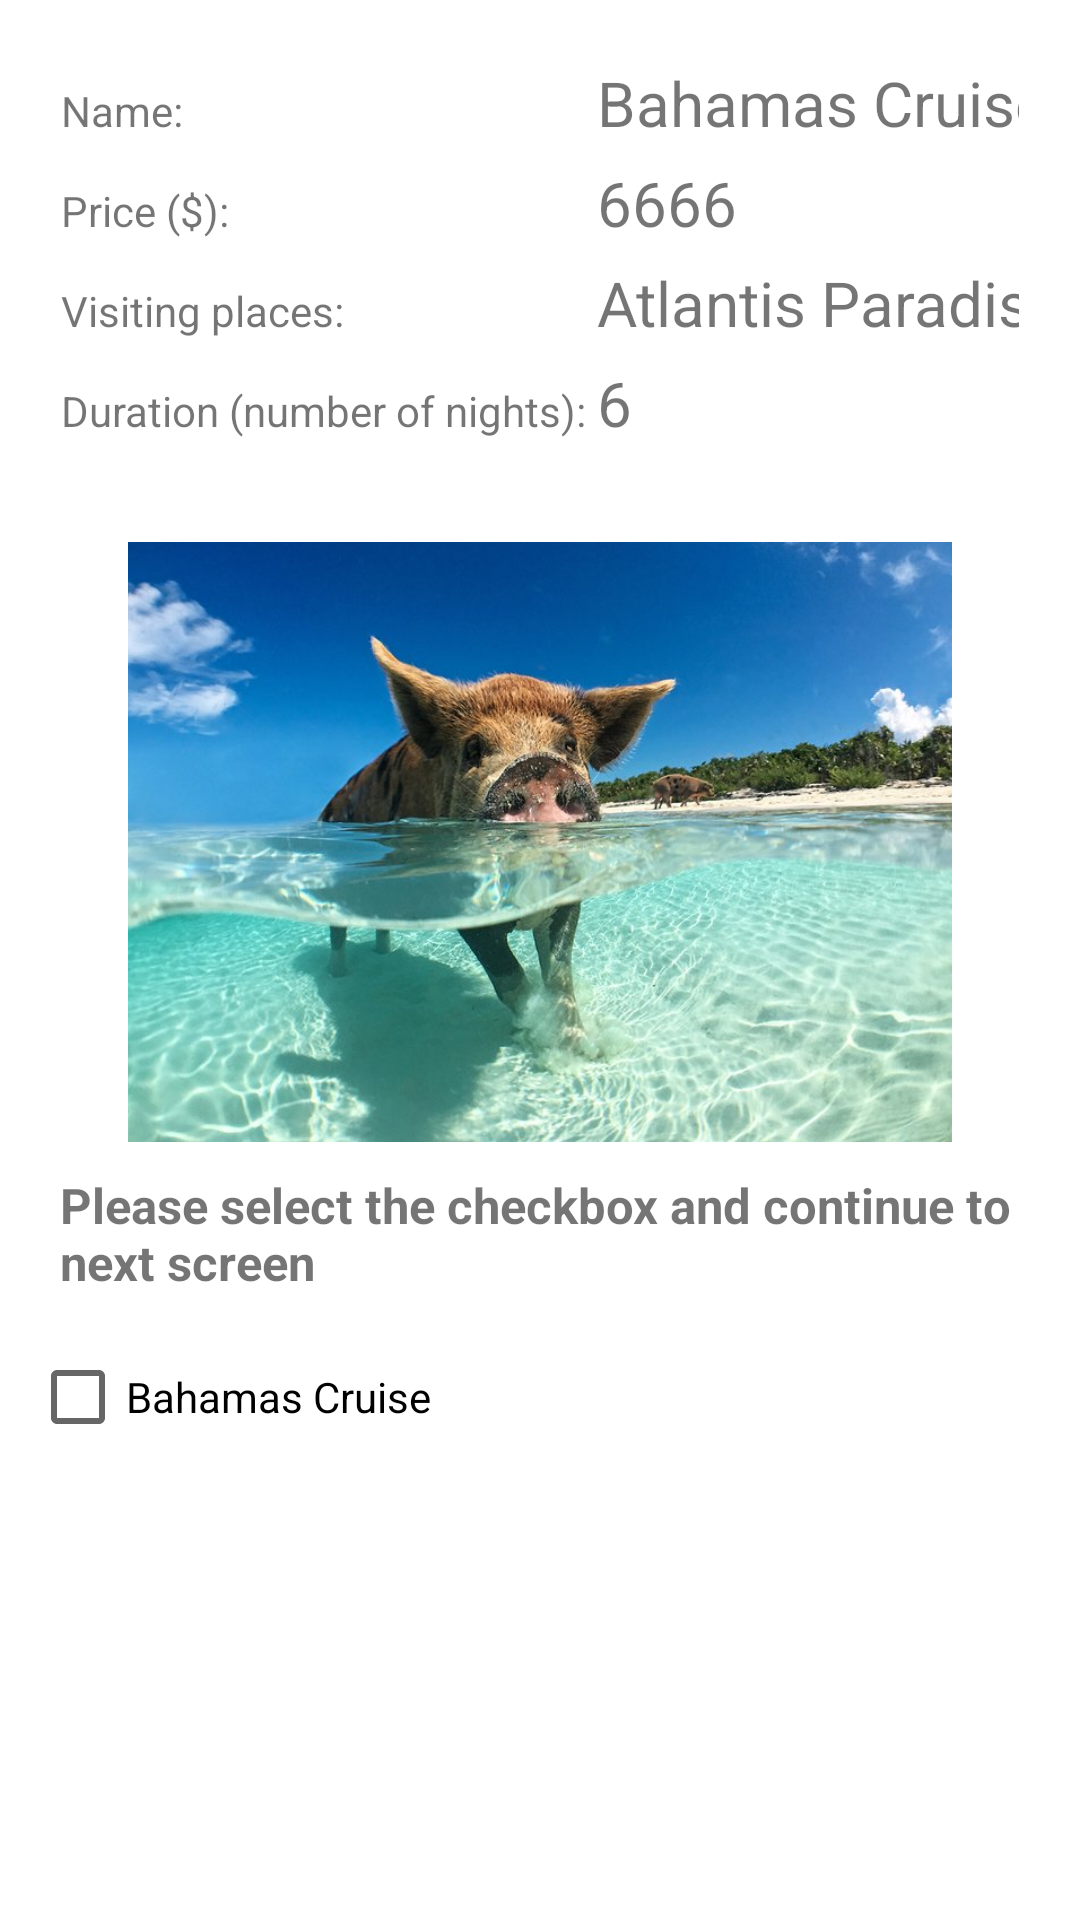

The Android layout XML behind this screen, and the referenced resources:
<!-- AndroidManifest.xml: application theme Theme.Group7_MAPD711_Assignment4 -->
<!-- res/layout/fragment_bahamas.xml -->
<?xml version="1.0" encoding="utf-8"?>
<LinearLayout xmlns:android="http://schemas.android.com/apk/res/android"
    xmlns:tools="http://schemas.android.com/tools"
    android:layout_width="match_parent"
    android:layout_height="match_parent"
    android:orientation="vertical"
    tools:context=".Fragments.BahamasFragment">
    <TableLayout
        android:layout_width="match_parent"
        android:layout_height="wrap_content"
        android:layout_margin="10dp"
        android:padding="5pt"
        >
        <TableRow
            android:minHeight="100px">
            <TextView android:text="Name: " />
            <TextView
                android:layout_width="match_parent"
                android:layout_height="match_parent"
                android:textSize="@dimen/normalFontSize"
                android:text="@string/bahamas" />
        </TableRow>
        <TableRow
            android:minHeight="100px">
            <TextView android:text="Price ($): " />
            <TextView
                android:id="@+id/price"
                android:layout_width="match_parent"
                android:layout_height="match_parent"
                android:textSize="@dimen/normalFontSize"
                android:text="@string/cruise_price_bahamas" />
        </TableRow>
        <TableRow
            android:minHeight="100px">
            <TextView android:text="Visiting places: " />
            <TextView
                android:id="@+id/visiting_places"
                android:layout_width="match_parent"
                android:layout_height="match_parent"
                android:textSize="@dimen/normalFontSize"
                android:text="@string/visiting_places_bahamas" />
        </TableRow>
        <TableRow
            android:minHeight="100px">
            <TextView android:text="Duration (number of nights): " />
            <TextView
                android:id="@+id/duration"
                android:layout_width="match_parent"
                android:layout_height="match_parent"
                android:textSize="@dimen/normalFontSize"
                android:text="@string/duration_bahamas" />
        </TableRow>
    </TableLayout>

    <LinearLayout
        android:layout_marginLeft="30px"
        android:layout_marginRight="30px"
        android:layout_width="match_parent"
        android:layout_height="wrap_content"
        android:orientation="vertical">
        <ImageView
            android:layout_marginTop="20px"
            android:layout_height="200dp"
            android:layout_width="wrap_content"
            android:src="@drawable/bahamas"
            />
        <TextView
            android:layout_width="wrap_content"
            android:layout_height="wrap_content"
            style="@style/small_description_style"
            android:layout_margin="10dp"
            android:layout_gravity="center"
            android:text="@string/checkbox_text"
            />
        <CheckBox
            android:layout_width="wrap_content"
            android:layout_height="wrap_content"
            android:id="@+id/cruise_type"
            android:text="@string/bahamas"/>
    </LinearLayout>

</LinearLayout>
<!-- resources referenced by this layout -->
<resources>
  <dimen name="normalFontSize">10pt</dimen>
  <!-- drawable bahamas: jpg bitmap (drawable-v24, 75885 bytes) -->
  <string name="bahamas">Bahamas Cruise</string>
  <string name="checkbox_text">Please select the checkbox and continue to next screen</string>
  <string name="cruise_price_bahamas">6666</string>
  <string name="duration_bahamas">6</string>
  <string name="visiting_places_bahamas">Atlantis Paradise Island</string>
  <style name="small_description_style">
          <item name="android:textSize">8pt</item>
          <item name="android:textStyle">bold</item>
      </style>
  <style name="Theme.Group7_MAPD711_Assignment4" parent="Theme.MaterialComponents.DayNight.DarkActionBar">
          
          <item name="colorPrimary">@color/purple_500</item>
          <item name="colorPrimaryVariant">@color/purple_700</item>
          <item name="colorOnPrimary">@color/white</item>
          
          <item name="colorSecondary">@color/teal_200</item>
          <item name="colorSecondaryVariant">@color/teal_700</item>
          <item name="colorOnSecondary">@color/black</item>
          
          <item name="android:statusBarColor" tools:targetApi="l">?attr/colorPrimaryVariant</item>
          
      </style>
  <color name="purple_500">#FF6200EE</color>
  <color name="purple_700">#FF3700B3</color>
  <color name="white">#FFFFFFFF</color>
  <color name="teal_200">#FF03DAC5</color>
  <color name="teal_700">#FF018786</color>
  <color name="black">#FF000000</color>
</resources>
